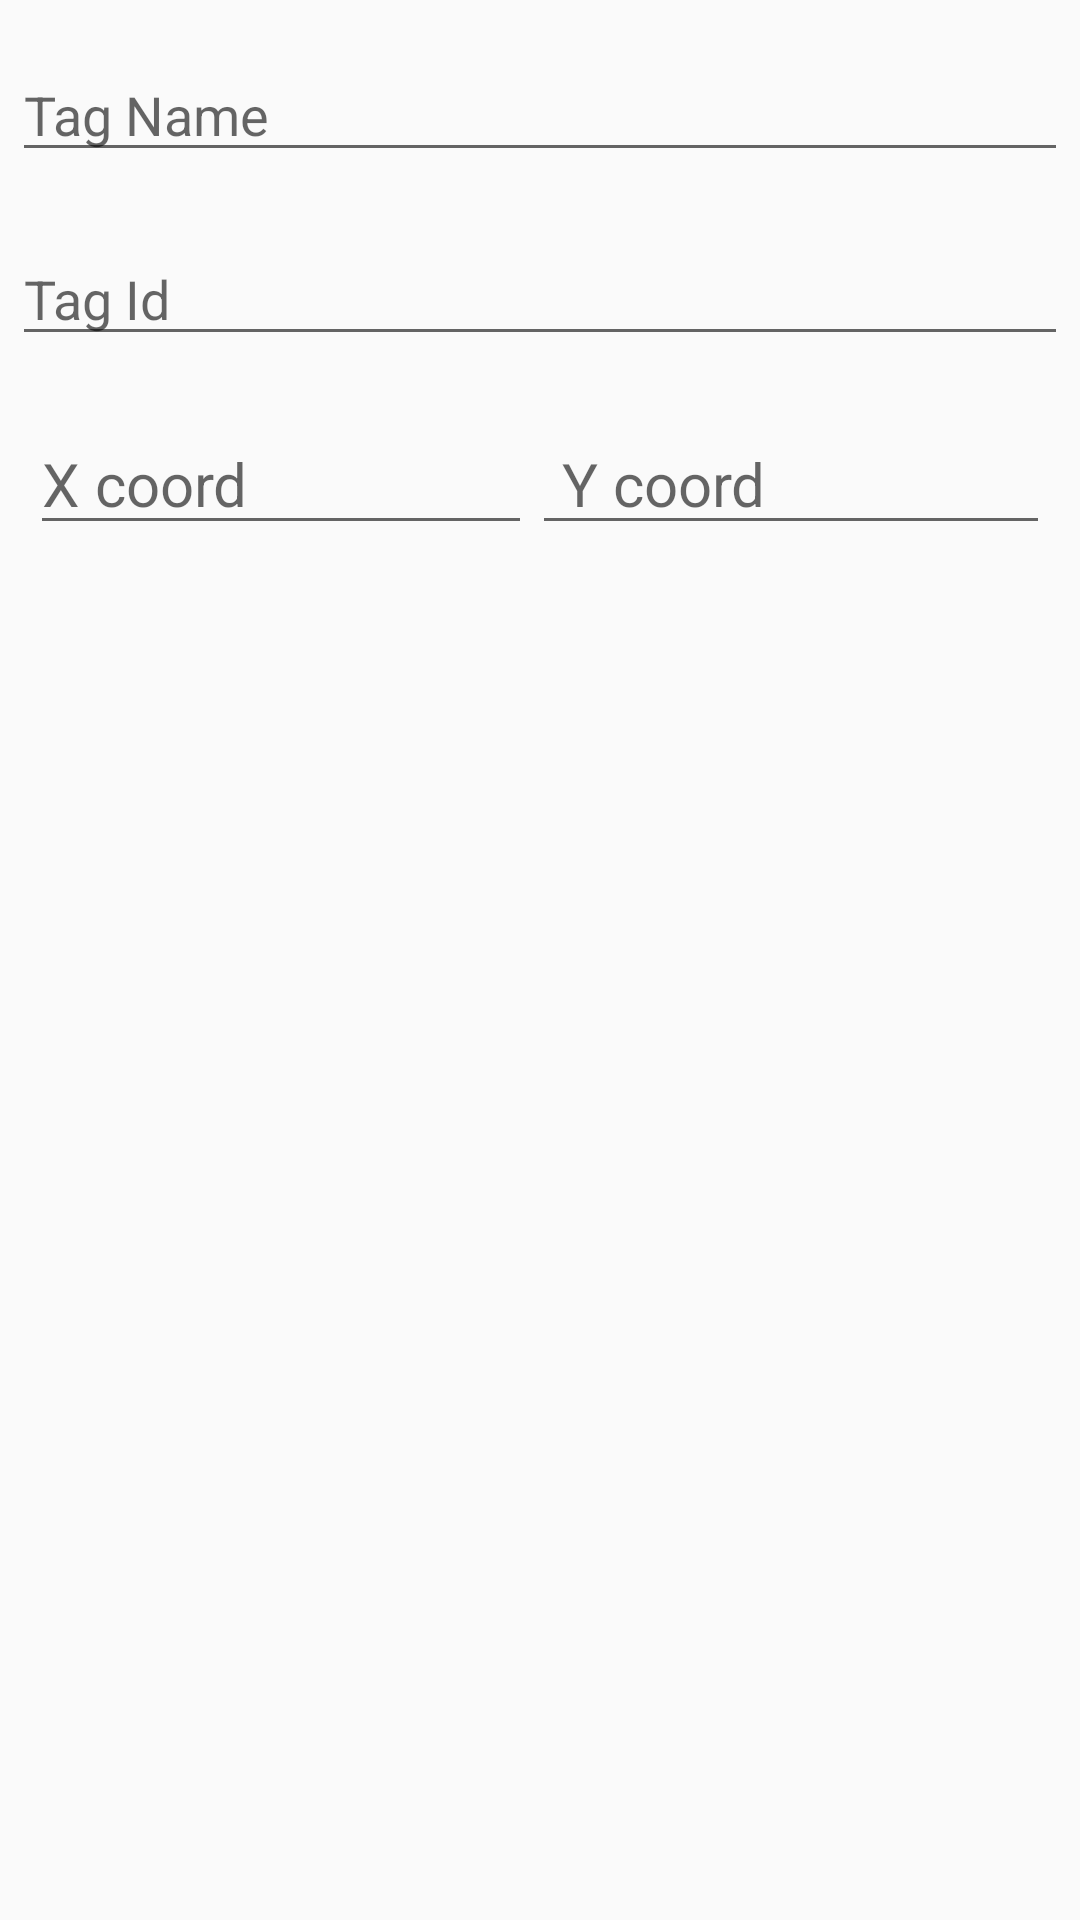

Android layout source for this screen:
<!-- AndroidManifest.xml: application theme AppTheme -->
<!-- res/layout/add_reference_tag_dialog.xml -->
<LinearLayout xmlns:android="http://schemas.android.com/apk/res/android"
    android:orientation="vertical"
    android:layout_width="wrap_content"
    android:layout_height="wrap_content">
    <EditText
        android:id="@+id/tag_name"
        android:layout_width="match_parent"
        android:layout_height="wrap_content"
        android:layout_marginTop="16dp"
        android:layout_marginLeft="4dp"
        android:layout_marginRight="4dp"
        android:layout_marginBottom="4dp"
        android:hint="Tag Name" />
    <EditText
        android:id="@+id/ref_tag_id"
        android:layout_width="match_parent"
        android:layout_height="wrap_content"
        android:layout_marginTop="16dp"
        android:layout_marginLeft="4dp"
        android:layout_marginRight="4dp"
        android:layout_marginBottom="4dp"
        android:hint="Tag Id" />
    <LinearLayout
        android:id="@+id/ref_tag_coords"
        android:layout_width="match_parent"
        android:layout_height="wrap_content"
        android:paddingRight="10dp"
        android:paddingLeft="10dp"
        android:paddingTop="15dp"
        android:paddingBottom="15dp">

        <EditText
            android:id="@+id/refTagX"
            android:layout_width="wrap_content"
            android:layout_height="wrap_content"
            android:layout_weight="1"
            android:textSize="20sp"
            android:hint="X coord"/>


        <EditText
            android:id="@+id/refTagY"
            android:layout_width="wrap_content"
            android:layout_height="wrap_content"
            android:layout_weight="1"
            android:textSize="20sp"
            android:paddingLeft="10sp"
            android:hint="Y coord"/>
    </LinearLayout>
</LinearLayout>
<!-- resources referenced by this layout -->
<resources>
  <style name="AppTheme" parent="Theme.AppCompat.Light.NoActionBar">
          
          <item name="android:windowNoTitle">true</item>
          
          <item name="android:windowActionBar">false</item>
          
          
          <item name="colorPrimary">#3B5998</item>
          
          <item name="colorPrimaryDark">#1976D2</item>
          
          <item name="colorAccent">#FF4081</item>
          <item name="android:popupMenuStyle">@android:style/Theme.Translucent</item>
          <item name="android:itemBackground">#D8000000</item>
          <item name="android:itemTextAppearance">@style/OptionText</item>
          <item name="android:textViewStyle">@style/TextViewStyle</item>
          <item name="buttonStyle">@style/ButtonStyle</item>
          <item name="showcaseViewStyle">@style/CustomShowcaseTheme</item>
  
          
      </style>
  <style name="OptionText" parent="style/TextAppearance.AppCompat.Widget.ActionBar.Title">
          <item name="android:textColor">#FFFFFF</item>
      </style>
  <style name="TextViewStyle" parent="android:Widget.TextView">
          <item name="android:fontFamily">sans-serif-light</item>
          <item name="android:textColor">#3B5998</item>
      </style>
  <style name="ButtonStyle" parent="android:Widget.Holo.Light.Button">
          <item name="android:fontFamily">sans-serif-light</item>
          <item name="android:textColor">#FFFFFF</item>
          <item name="android:background">@drawable/button</item>
      </style>
  <style name="CustomShowcaseTheme" parent="ShowcaseView.Light">
          <item name="sv_backgroundColor">#046ee5</item>
          <item name="android:textColor">#ffffff</item>
          <item name="android:alpha">0.1</item>
      </style>
  <!-- drawable button (drawable) -->
  <?xml version="1.0" encoding="utf-8"?>
  <shape xmlns:android="http://schemas.android.com/apk/res/android"
      android:shape="rectangle" android:padding="10dp">
      
      <solid android:color="#3B5998"/>
      <corners
          android:bottomRightRadius="3dp"
          android:bottomLeftRadius="3dp"
          android:topLeftRadius="3dp"
          android:topRightRadius="3dp"/>
  </shape>
</resources>
